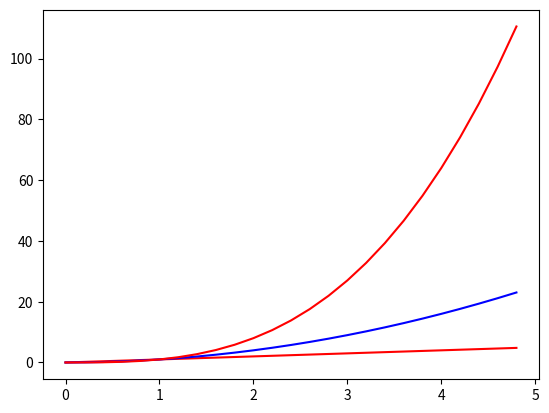

The matplotlib source for this figure:
import numpy as np
import matplotlib.pyplot as plt

# evenly sampled time at 200ms intervals
t = np.arange(0., 5., 0.2)

# red dashes, blue squares and green triangles
plt.plot(t, t, 'r', t, t ** 2, 'b', t, t ** 3, 'r')
plt.show()
